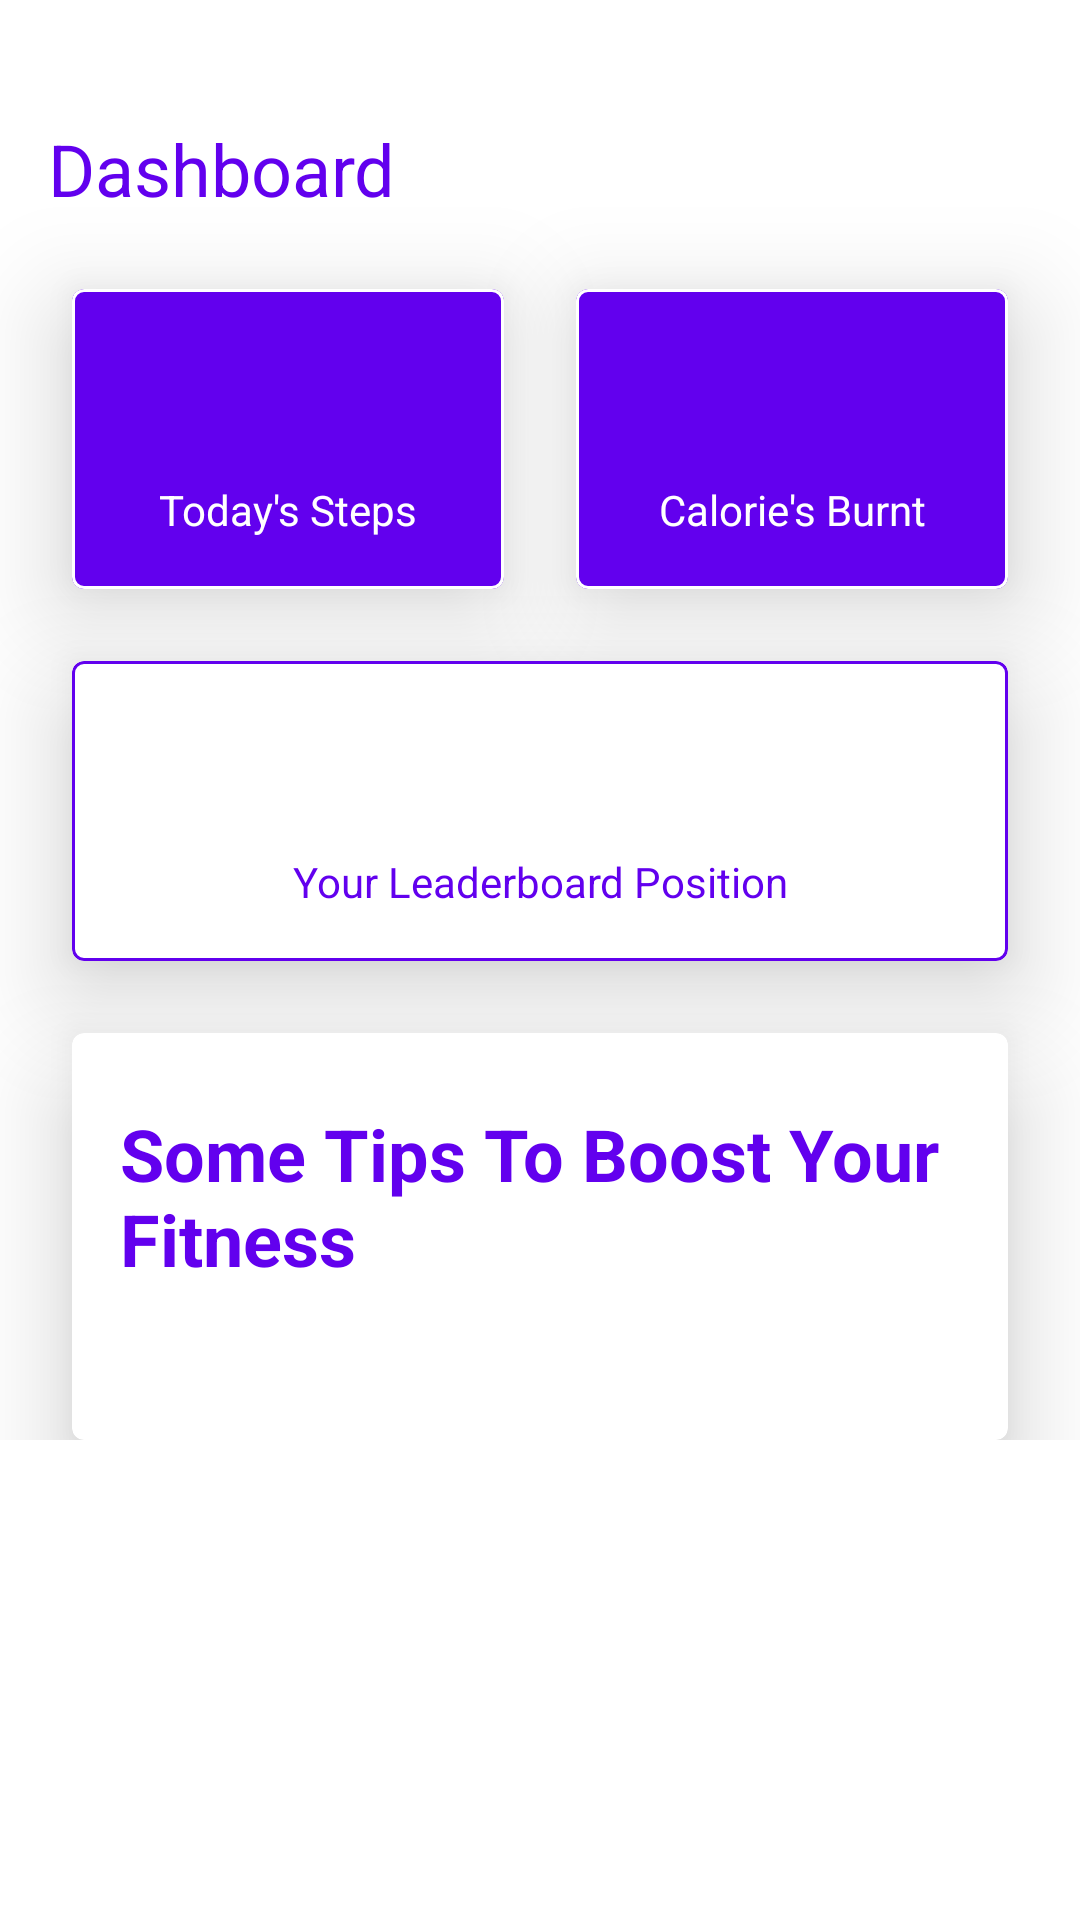

Write the Android layout XML for this screen, with the resource values it uses.
<!-- AndroidManifest.xml: application theme Theme.GetFit -->
<!-- res/layout/fragment_home.xml -->
<?xml version="1.0" encoding="utf-8"?>
<layout
    xmlns:android="http://schemas.android.com/apk/res/android"
    xmlns:app="http://schemas.android.com/apk/res-auto"
    xmlns:tools="http://schemas.android.com/tools">
    <data>
        <variable
            name="viewModel"
            type="com.ddevs.ggfit.HomeViewModel" />
    </data>
<ScrollView
    android:layout_width="match_parent"
    android:layout_height="match_parent"
    tools:context=".HomeFragment">
<androidx.constraintlayout.widget.ConstraintLayout
    android:layout_width="match_parent"
    android:layout_height="wrap_content"
    android:paddingVertical="24dp">

    <TextView
        android:id="@+id/textView"
        android:layout_width="wrap_content"
        android:layout_height="wrap_content"
        android:layout_marginStart="16dp"
        android:layout_marginTop="16dp"
        android:text="Dashboard"
        android:textColor="@color/purple_500"
        android:textSize="24sp"
        app:layout_constraintStart_toStartOf="parent"
        app:layout_constraintTop_toTopOf="parent" />

    <com.google.android.material.card.MaterialCardView
        android:id="@+id/today_steps"
        android:layout_width="0dp"
        android:layout_height="100dp"
        android:layout_marginStart="24dp"
        android:layout_marginTop="24dp"
        android:layout_marginEnd="24dp"
        app:cardElevation="20dp"
        app:layout_constraintEnd_toStartOf="@+id/today_calories"
        app:layout_constraintHorizontal_bias="0.5"
        app:layout_constraintStart_toStartOf="parent"
        app:layout_constraintTop_toBottomOf="@+id/textView"
        app:cardBackgroundColor="@color/purple_500"
        app:strokeWidth="1dp" >
        <LinearLayout
            android:layout_width="match_parent"
            android:layout_height="match_parent"
            android:orientation="vertical">
            <TextView
                android:id="@+id/step_count"
                android:layout_width="match_parent"
                android:layout_height="0dp"
                android:layout_weight="3"
                tools:text="1000"
                android:text="@{viewModel.steps}"
                android:textStyle="bold"
                android:textColor="#FFFFFF"
                android:paddingVertical="8dp"
                android:gravity="center_horizontal|bottom"
                android:textSize="24sp"/>
            <TextView
                android:layout_width="match_parent"
                android:layout_height="0dp"
                android:layout_weight="2"
                android:textColor="@color/white"
                android:text="@string/today_s_steps"
                android:textAlignment="center"
                android:paddingVertical="4dp"/>
        </LinearLayout>
    </com.google.android.material.card.MaterialCardView>

    <com.google.android.material.card.MaterialCardView
        android:id="@+id/today_calories"
        android:layout_width="0dp"
        android:layout_height="100dp"
        android:layout_marginTop="24dp"
        android:layout_marginEnd="24dp"
        app:cardElevation="20dp"
        app:layout_constraintEnd_toEndOf="parent"
        app:layout_constraintHorizontal_bias="0.5"
        app:layout_constraintStart_toEndOf="@+id/today_steps"
        app:layout_constraintTop_toBottomOf="@+id/textView"
        app:cardBackgroundColor="@color/purple_500"
        app:strokeWidth="1dp" >
        <LinearLayout
            android:layout_width="match_parent"
            android:layout_height="match_parent"
            android:orientation="vertical">
            <TextView
                android:id="@+id/calories_count"
                android:layout_width="match_parent"
                android:layout_height="0dp"
                android:layout_weight="3"
                android:text="@{viewModel.calories}"
                android:textStyle="bold"
                android:textColor="@color/white"
                android:paddingVertical="8dp"
                android:gravity="center_horizontal|bottom"
                android:textSize="24sp"/>
            <TextView
                android:layout_width="match_parent"
                android:layout_height="0dp"
                android:layout_weight="2"
                android:textColor="@color/white"
                android:text="@string/calorie_s_burnt"
                android:textAlignment="center"
                android:paddingVertical="4dp"/>
        </LinearLayout>
    </com.google.android.material.card.MaterialCardView>

    <com.google.android.material.card.MaterialCardView
        android:id="@+id/heart_points"
        android:layout_width="match_parent"
        android:layout_height="100dp"
        android:layout_marginStart="24dp"
        android:layout_marginTop="24dp"
        android:layout_marginEnd="24dp"
        app:cardElevation="20dp"
        app:layout_constraintEnd_toEndOf="parent"
        app:layout_constraintStart_toStartOf="parent"
        app:layout_constraintTop_toBottomOf="@+id/today_steps"
        app:strokeColor="@color/purple_500"
        app:strokeWidth="1dp" >
        <LinearLayout
            android:layout_width="match_parent"
            android:layout_height="match_parent"
            android:orientation="vertical">
            <TextView
                android:id="@+id/leaderboard_position"
                android:layout_width="match_parent"
                android:layout_height="0dp"
                android:layout_weight="3"
                tools:text="1000"
                android:textStyle="bold"
                android:textColor="@color/purple_500"
                android:paddingVertical="8dp"
                android:gravity="center_horizontal|bottom"
                android:textSize="24sp"/>
            <TextView
                android:layout_width="match_parent"
                android:layout_height="0dp"
                android:layout_weight="2"
                android:textColor="@color/purple_500"
                android:text="Your Leaderboard Position"
                android:textAlignment="center"
                android:paddingVertical="4dp"/>
        </LinearLayout>
    </com.google.android.material.card.MaterialCardView>

    <com.google.android.material.card.MaterialCardView
        android:id="@+id/health_tip"
        android:layout_width="match_parent"
        android:layout_height="wrap_content"
        android:layout_marginStart="24dp"
        android:layout_marginTop="24dp"
        android:layout_marginEnd="24dp"
        app:cardElevation="20dp"
        app:layout_constraintBottom_toBottomOf="parent"
        app:layout_constraintEnd_toEndOf="parent"
        app:layout_constraintStart_toStartOf="parent"
        app:layout_constraintTop_toBottomOf="@+id/heart_points">
        <LinearLayout
            android:layout_width="match_parent"
            android:layout_height="match_parent"
            android:orientation="vertical">
            <TextView
                android:layout_width="match_parent"
                android:layout_height="wrap_content"
                android:text="@string/tips"
                android:textStyle="bold"
                android:paddingVertical="24dp"
                android:paddingLeft="16dp"
                android:textSize="24sp"
                android:textColor="@color/purple_500"/>
            <TextView
                android:layout_width="match_parent"
                android:layout_height="wrap_content"
                android:paddingVertical="4dp"
                android:paddingLeft="16dp" />
        </LinearLayout>
    </com.google.android.material.card.MaterialCardView>

</androidx.constraintlayout.widget.ConstraintLayout>
</ScrollView>
</layout>
<!-- resources referenced by this layout -->
<resources>
  <string name="calorie_s_burnt">Calorie\'s Burnt</string>
  <string name="tips">Some Tips To Boost Your Fitness</string>
  <string name="today_s_steps">Today\'s Steps</string>
  <style name="Theme.GetFit" parent="Theme.MaterialComponents.Light.NoActionBar">
          
          <item name="colorPrimary">@color/purple_500</item>
          <item name="colorPrimaryVariant">@color/purple_700</item>
          <item name="colorOnPrimary">@color/white</item>
          
          <item name="colorSecondary">@color/teal_200</item>
          <item name="colorSecondaryVariant">@color/teal_700</item>
          <item name="colorOnSecondary">@color/black</item>
          
          <item name="android:statusBarColor" tools:targetApi="l">?attr/colorPrimaryVariant</item>
          
      </style>
  <!-- not gathered from this repository: default colours our renderer supplied (Android Studio template values) -->
  <color name="purple_500">#FF6200EE</color>
  <color name="purple_700">#FF3700B3</color>
  <color name="teal_200">#FF03DAC5</color>
  <color name="teal_700">#FF018786</color>
  <color name="black">#FF000000</color>
  <color name="white">#FFFFFFFF</color>
</resources>
